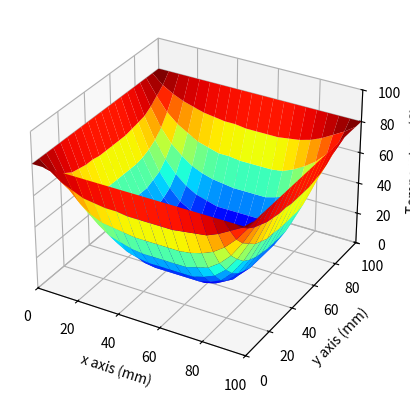

Reproduce this figure in Python.
import numpy as np
import matplotlib.pyplot as plt #import plotting library
from matplotlib import cm #import color for surface plot
import os, sys
import matplotlib.animation as ani #importing animation library

# from https://www.aeroodyssey.org/3d-heat-equation

def calculate_dt(dx, alpha):
	dt = 0.5 * dx**2 / (2*alpha) #dt needed for stability can do larger however good rule of thumb
	return dt

def frame(frame_number,Tout,plot):
    plot[0].remove()
    plot[0] = ax1.plot_surface(
    	X,
    	Y,
    	Tout[frame_number,:,:],
    	cmap=cm.jet
    	)

def step_thru_time(n_time_steps, dt, Xvec, Yvec, alpha, T_start):

	# initialize results array
	Tout = np.empty(
		shape = (n_time_steps, Yvec.size, Xvec.size)
		)

	# for each time, for each y, for each x: update temperature
	for i in range (n_time_steps):
	    Told = T
	    for ty in range(1,Yvec.size-1):
	        for tx in range(1,Xvec.size-1):
	            T[tx, ty] = (
	            	dt * (
	            		alpha * (Told[tx+1,ty] - 2*Told[tx,ty] + Told[tx-1,ty]) / dx**2 +
	            		alpha * (Told[tx,ty+1] - 2*Told[tx,ty] + Told[tx,ty-1]) / dy**2
	            		) +
	            	Told[tx,ty]
	            	)
	    Tout[i] = T

	return Tout

# # im not ready yet
# def make_animation(Lx, Ly, Xvec, Yvec, Tout, n_time_steps):
# 	fig = plt.figure()
# 	ax1 = plt.axes(projection="3d")
# 	ax1.set_xlabel('x axis (mm)')
# 	ax1.set_ylabel('y axis (mm)')
# 	ax1.set_zlabel('Temperature (C)')
# 	ax1.set_xlim(0,Lx)
# 	ax1.set_ylim(0,Ly)
# 	ax1.set_zlim(0,200)
# 	X, Y = np.meshgrid(Xvec, Yvec)
# 	plot1=[ax1.plot_surface(X, Y, Tout[0,:,:])]

# 	animation = ani.FuncAnimation(
# 		fig = fig,
# 		func = frame,
# 		frames = n_time_steps,
# 		fargs = (Tout,plot1),
# 		interval = 60,
# 		blit = False
# 		)
# 	# plt.show()

# 	return animation

# 	# save to file
# 	# animation.save(filename = 'test.gif', writer = 'pillow')


if __name__ == "__main__":
	
	# set thermal diffusivity, in mm2 / s
	alpha = 97 # aluminum
	alpha = 0.143 # water
	
	#length of sides of heated square plate (mm)
	Lx = 100 #
	Ly = 100 #
	
	#number of points
	N = 20 #number of x and y points x*y = total number of points
	
	#Discretize space
	Xvec = np.linspace(0, Lx, N)
	Yvec = np.linspace(0, Ly, N)
	dx = Xvec[2] - Xvec[1] #since equally spaced, i set a constant dx
	dy = Yvec[2] - Yvec[1] #since equally spaced, I set a constant dy
	
	#Discretize time
	dt = calculate_dt(dx, alpha)
	print(dt)
	t_end = 600
	n_time_steps = int(t_end / dt)

	# inital conditions
	T_init = 2 # fridge
	T = np.full((Yvec.size,Xvec.size), T_init) #entire plate is at 20 degrees C

	# boundary conditions
	# note: need to handle non-temperature boundary conditions
	T_boundary = 80 #C
	T[:,0] = T_boundary # left side of plate
	T[-1,:] = T_boundary # bottom
	T[0,:] = T_boundary # top
	T[:,-1] = T_boundary # right

	Tout = step_thru_time(n_time_steps, dt, Xvec, Yvec, alpha, T)

	print('made Tout')

	# add time text in animation

	fig = plt.figure()
	ax1 = plt.axes(projection="3d")
	ax1.set_xlabel('x axis (mm)')
	ax1.set_ylabel('y axis (mm)')
	ax1.set_zlabel('Temperature (C)')
	ax1.set_xlim(0, Lx)
	ax1.set_ylim(0, Ly)
	ax1.set_zlim(0, 100)
	X, Y = np.meshgrid(Xvec, Yvec)
	plot1=[ax1.plot_surface(X, Y, Tout[0,:,:])]

	animation = ani.FuncAnimation(
		fig = fig,
		func = frame,
		frames = n_time_steps,
		fargs = (Tout, plot1),
		interval = 400,
		blit = False
		)
	# plt.show()

	# animation = make_animation(Lx, Ly, Xvec, Yvec, Tout, n_time_steps)

	print('made animation')

	# save to file
	animation.save(filename = 'square_milk_bottle_draft.gif', writer = 'pillow')

	print('saved animation')

	print('dummy2')


